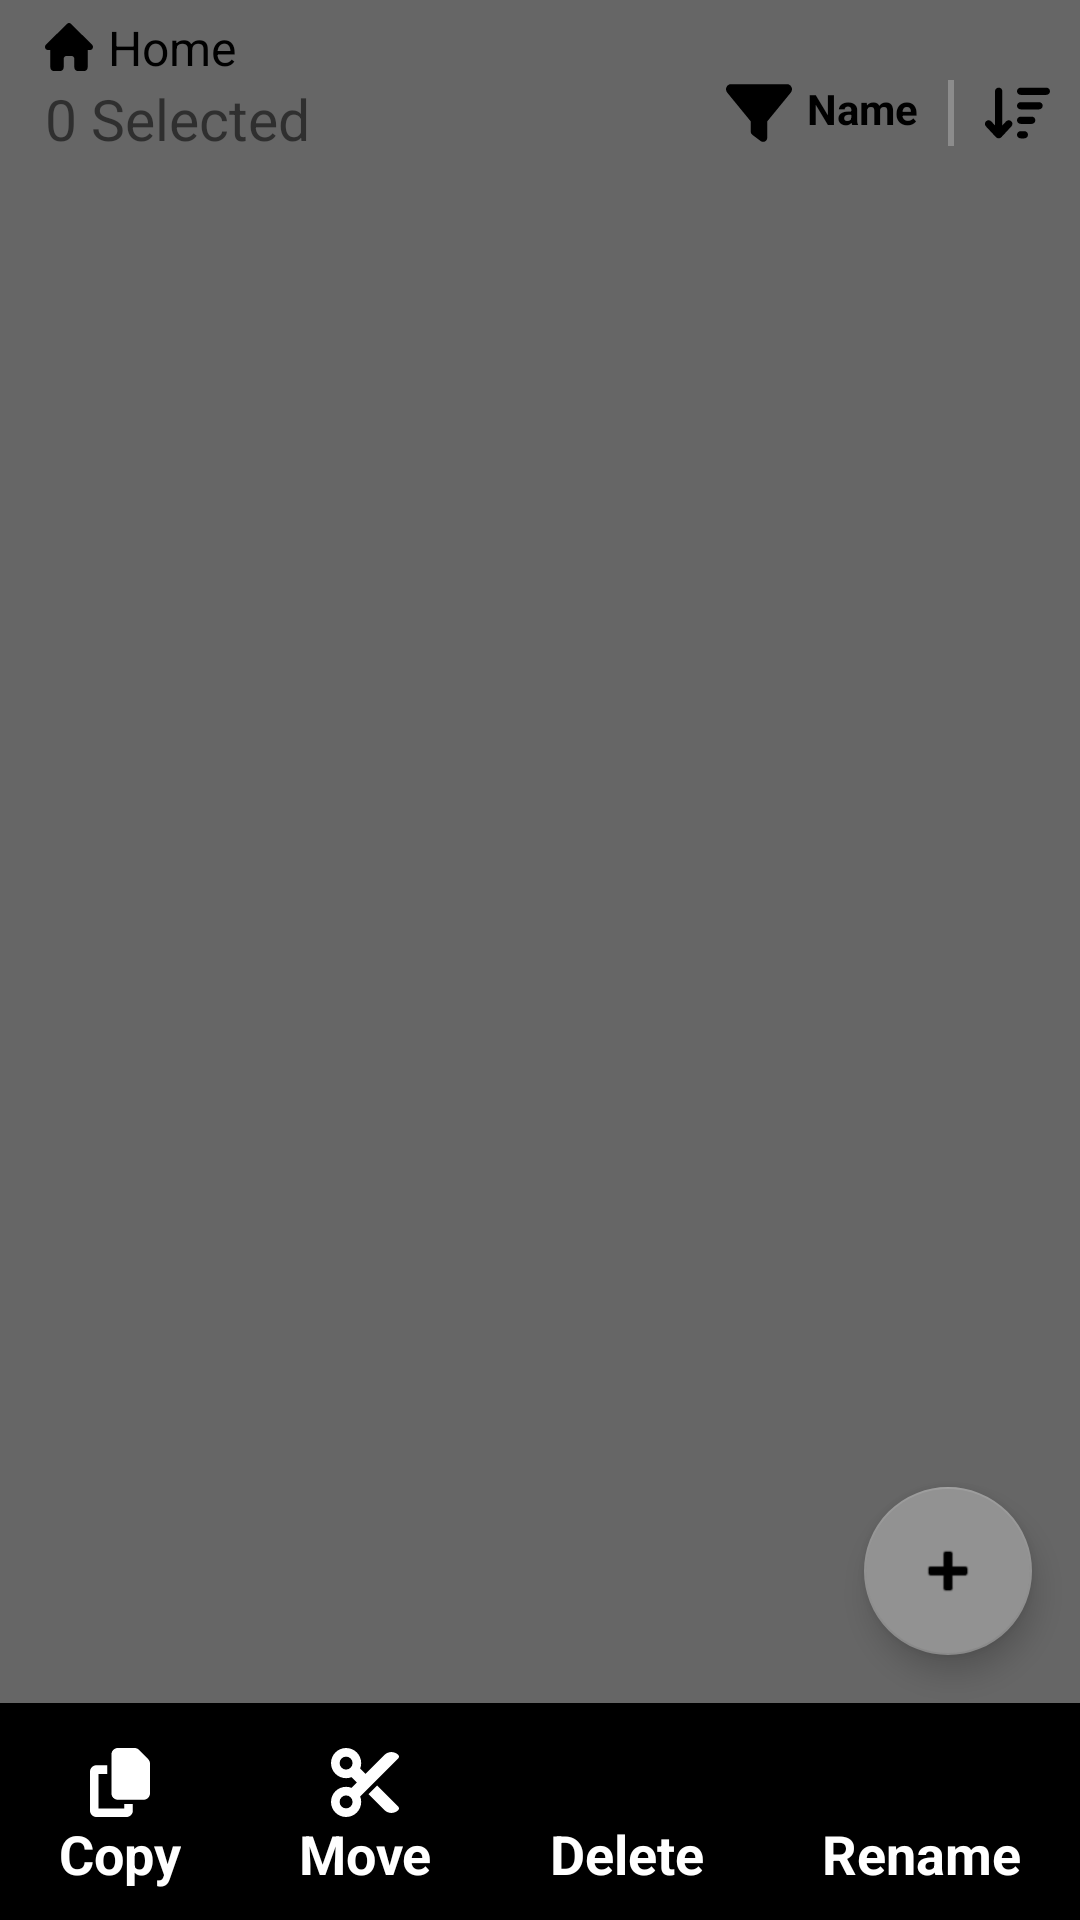

This screen was rendered from an Android layout file. Write that file and the resources it references.
<!-- AndroidManifest.xml: activity theme Base.Theme.Files.ActionBar -->
<!-- res/layout/activity_file_manager.xml -->
<?xml version="1.0" encoding="utf-8"?>
<androidx.constraintlayout.widget.ConstraintLayout xmlns:android="http://schemas.android.com/apk/res/android"
    xmlns:app="http://schemas.android.com/apk/res-auto"
    xmlns:tools="http://schemas.android.com/tools"
    android:layout_width="match_parent"
    android:layout_height="match_parent"
    android:id="@+id/main">


    <androidx.constraintlayout.widget.ConstraintLayout
        android:id="@+id/progress"
        android:layout_width="match_parent"
        android:layout_height="match_parent"
        app:layout_constraintBottom_toBottomOf="parent"
        app:layout_constraintEnd_toEndOf="parent"
        android:background="@color/black60"
        app:layout_constraintStart_toStartOf="parent"
        app:layout_constraintTop_toTopOf="parent" >
        <ProgressBar
            android:layout_width="wrap_content"
            android:layout_height="wrap_content"
            android:visibility="visible"
            app:layout_constraintBottom_toBottomOf="parent"
            app:layout_constraintEnd_toEndOf="parent"
            app:layout_constraintStart_toStartOf="parent"
            app:layout_constraintTop_toTopOf="parent"
            />




    </androidx.constraintlayout.widget.ConstraintLayout>

    <TextView
        android:id="@+id/noFiles"
        android:layout_width="wrap_content"
        android:layout_height="wrap_content"
        android:text="@string/no_files"
        android:visibility="gone"
        app:layout_constraintBottom_toBottomOf="parent"
        app:layout_constraintEnd_toEndOf="parent"
        app:layout_constraintStart_toStartOf="parent"
        app:layout_constraintTop_toTopOf="parent" />

    <androidx.constraintlayout.widget.ConstraintLayout
        android:id="@+id/selectionBar"
        android:layout_width="match_parent"
        android:layout_height="wrap_content"
        android:visibility="visible"
        app:layout_constraintTop_toBottomOf="@id/breadcrumbsLayout">

        <TextView
            android:id="@+id/selectedCount"
            android:layout_width="wrap_content"
            android:layout_height="wrap_content"
            android:text="@string/_0_selected"
            android:textSize="19sp"
            android:layout_marginStart="15dp"
            app:layout_constraintStart_toStartOf="parent"
            app:layout_constraintTop_toTopOf="parent"
            app:layout_constraintBottom_toBottomOf="parent" />
    </androidx.constraintlayout.widget.ConstraintLayout>


    <LinearLayout
        android:id="@+id/breadcrumbsLayout"
        android:layout_width="match_parent"
        android:layout_height="wrap_content"
        android:layout_margin="5dp"
        app:layout_constraintTop_toTopOf="parent">
        <TextView
            android:id="@+id/homeBtn"
            android:layout_width="wrap_content"
            android:layout_height="wrap_content"
            android:paddingStart="10dp"
            android:paddingEnd="2dp"
            android:textSize="16sp"
            android:textColor="?attr/colorOnSecondary"
            android:text="@string/home"
            android:drawablePadding="5dp"
            app:drawableStartCompat="@drawable/house_ic" />

        <androidx.recyclerview.widget.RecyclerView
            android:id="@+id/breadcrumbRecyclerView"
            android:layout_width="match_parent"
            android:layout_height="wrap_content"
            android:orientation="horizontal" />


    </LinearLayout>

    <LinearLayout
        android:id="@+id/sortingLayout"
        android:layout_width="match_parent"
        android:orientation="horizontal"
        android:gravity="end"
        app:layout_constraintTop_toBottomOf="@id/breadcrumbsLayout"
        android:layout_height="wrap_content">
        <LinearLayout
            android:id="@+id/sortingType"
            android:layout_width="wrap_content"
            android:layout_height="wrap_content"
            android:layout_marginEnd="10dp"
            android:orientation="horizontal">
            <ImageView
                android:layout_width="22dp"
                android:layout_height="22dp"
                android:layout_marginEnd="5dp"
                android:src="@drawable/filter_ic"/>
            <TextView
                android:id="@+id/sortingTypeName"
                android:layout_width="wrap_content"
                android:layout_height="wrap_content"
                android:textStyle="bold"
                android:textColor="?attr/colorOnSecondary"
                android:text="Name"/>

        </LinearLayout>
        <View
            android:layout_width="2dp"
            android:layout_height="match_parent"
            android:background="@color/gray500"
            android:layout_marginEnd="10dp"/>
        <ImageView
            android:id="@+id/sortingAccDesc"
            android:layout_width="22dp"
            android:layout_height="22dp"
            android:layout_marginEnd="10dp"
            android:src="@drawable/arrow_down_sort_ic"/>


    </LinearLayout>

    <androidx.recyclerview.widget.RecyclerView
        android:id="@+id/recyclerView"
        android:layout_width="match_parent"
        android:layout_height="0dp"
        app:layout_constraintTop_toBottomOf="@id/sortingLayout"
        app:layout_constraintBottom_toTopOf="@id/selectionBottomBar" />


    <com.google.android.material.floatingactionbutton.FloatingActionButton
        android:id="@+id/addFolderBtn"
        android:layout_width="wrap_content"
        android:layout_height="wrap_content"
        android:layout_marginEnd="16dp"
        android:layout_marginBottom="16dp"
        android:clickable="true"
        android:focusable="true"
        app:layout_constraintBottom_toTopOf="@id/selectionBottomBar"
        app:layout_constraintEnd_toEndOf="parent"
        app:srcCompat="@android:drawable/ic_input_add" />

    <LinearLayout
        android:id="@+id/selectionBottomBar"
        android:layout_width="match_parent"
        android:layout_height="wrap_content"
        android:background="@android:color/black"
        android:orientation="horizontal"
        android:gravity="center"
        app:layout_constraintBottom_toBottomOf="parent">

        <LinearLayout
            android:id="@+id/copyBtn"
            android:layout_width="wrap_content"
            android:layout_height="wrap_content"
            android:layout_weight="1"
            android:orientation="vertical">
            <ImageView
                android:layout_width="38dp"
                android:layout_height="38dp"
                android:layout_gravity="center"
                android:src="@drawable/copy_ic"
                android:paddingTop="15dp" />
            <TextView
                android:layout_width="wrap_content"
                android:layout_height="wrap_content"
                android:layout_gravity="center"
                android:textStyle="bold"
                android:textSize="18sp"
                android:textColor="@color/white"
                android:text="@string/copy"
                android:paddingBottom="10dp"/>
        </LinearLayout>
        <LinearLayout
            android:id="@+id/moveBtn"
            android:layout_width="wrap_content"
            android:layout_height="wrap_content"
            android:layout_weight="1"
            android:orientation="vertical">
            <ImageView
                android:layout_width="38dp"
                android:layout_height="38dp"
                android:layout_gravity="center"
                android:src="@drawable/cut_ic"
                android:paddingTop="15dp" />
            <TextView
                android:layout_width="wrap_content"
                android:layout_height="wrap_content"
                android:layout_gravity="center"
                android:textStyle="bold"
                android:textSize="18sp"
                android:textColor="@color/white"
                android:text="@string/move"
                android:paddingBottom="10dp"/>
        </LinearLayout>
        <LinearLayout
            android:id="@+id/deleteBtn"
            android:layout_width="wrap_content"
            android:layout_height="wrap_content"
            android:layout_weight="1"
            android:orientation="vertical">
            <ImageView
                android:layout_width="38dp"
                android:layout_height="38dp"
                android:layout_gravity="center"
                android:src="@drawable/ic_delete"
                android:paddingTop="10dp" />
            <TextView
                android:layout_width="wrap_content"
                android:layout_height="wrap_content"
                android:layout_gravity="center"
                android:textStyle="bold"
                android:textSize="18sp"
                android:textColor="@color/white"
                android:text="@string/delete"
                android:paddingBottom="10dp"/>
        </LinearLayout>
        <LinearLayout
            android:id="@+id/renameBtn"
            android:layout_width="wrap_content"
            android:layout_height="wrap_content"
            android:layout_weight="1"
            android:orientation="vertical">
            <ImageView
                android:layout_width="38dp"
                android:layout_height="38dp"
                android:layout_gravity="center"
                android:src="@drawable/edit_ic"
                android:paddingTop="10dp" />
            <TextView
                android:layout_width="wrap_content"
                android:layout_height="wrap_content"
                android:layout_gravity="center"
                android:textStyle="bold"
                android:textSize="18sp"
                android:textColor="@color/white"
                android:text="@string/rename"
                android:paddingBottom="10dp"/>
        </LinearLayout>

    </LinearLayout>





</androidx.constraintlayout.widget.ConstraintLayout>
<!-- resources referenced by this layout -->
<resources>
  <color name="black60">#99000000</color>
  <color name="gray500">#8C8C8C</color>
  <color name="white">#FFFFFFFF</color>
  <!-- drawable copy_ic (drawable) -->
  <vector xmlns:android="http://schemas.android.com/apk/res/android"
      android:width="448dp"
      android:height="512dp"
      android:viewportWidth="448"
      android:viewportHeight="512">
    <path
        android:fillColor="#ffffff"
        android:pathData="M208,0L332.1,0c12.7,0 24.9,5.1 33.9,14.1l67.9,67.9c9,9 14.1,21.2 14.1,33.9L448,336c0,26.5 -21.5,48 -48,48l-192,0c-26.5,0 -48,-21.5 -48,-48l0,-288c0,-26.5 21.5,-48 48,-48zM48,128l80,0 0,64 -64,0 0,256 192,0 0,-32 64,0 0,48c0,26.5 -21.5,48 -48,48L48,512c-26.5,0 -48,-21.5 -48,-48L0,176c0,-26.5 21.5,-48 48,-48z"/>
  </vector>
  <!-- drawable cut_ic (drawable) -->
  <vector xmlns:android="http://schemas.android.com/apk/res/android"
      android:width="512dp"
      android:height="512dp"
      android:viewportWidth="512"
      android:viewportHeight="512">
    <path
        android:fillColor="#ffffff"
        android:pathData="M256,192l-39.5,-39.5c4.9,-12.6 7.5,-26.2 7.5,-40.5C224,50.1 173.9,0 112,0S0,50.1 0,112s50.1,112 112,112c14.3,0 27.9,-2.7 40.5,-7.5L192,256l-39.5,39.5c-12.6,-4.9 -26.2,-7.5 -40.5,-7.5C50.1,288 0,338.1 0,400s50.1,112 112,112s112,-50.1 112,-112c0,-14.3 -2.7,-27.9 -7.5,-40.5L499.2,76.8c7.1,-7.1 7.1,-18.5 0,-25.6c-28.3,-28.3 -74.1,-28.3 -102.4,0L256,192zM278.6,342.6L396.8,460.8c28.3,28.3 74.1,28.3 102.4,0c7.1,-7.1 7.1,-18.5 0,-25.6L342.6,278.6l-64,64zM64,112a48,48 0,1 1,96 0,48 48,0 1,1 -96,0zM112,352a48,48 0,1 1,0 96,48 48,0 1,1 0,-96z"/>
  </vector>
  <!-- drawable filter_ic (drawable) -->
  <vector xmlns:android="http://schemas.android.com/apk/res/android"
      android:width="512dp"
      android:height="512dp"
      android:viewportWidth="512"
      android:viewportHeight="512">
    <path
        android:fillColor="?attr/colorOnSecondary"
        android:pathData="M3.9,54.9C10.5,40.9 24.5,32 40,32l432,0c15.5,0 29.5,8.9 36.1,22.9s4.6,30.5 -5.2,42.5L320,320.9 320,448c0,12.1 -6.8,23.2 -17.7,28.6s-23.8,4.3 -33.5,-3l-64,-48c-8.1,-6 -12.8,-15.5 -12.8,-25.6l0,-79.1L9,97.3C-0.7,85.4 -2.8,68.8 3.9,54.9z"/>
  </vector>
  <!-- drawable house_ic (drawable) -->
  <vector xmlns:android="http://schemas.android.com/apk/res/android"
      android:width="16dp"
      android:height="16dp"
      android:viewportWidth="576"
      android:viewportHeight="512">
    <path
        android:fillColor="?attr/colorOnSecondary"
        android:pathData="M575.8,255.5c0,18 -15,32.1 -32,32.1l-32,0 0.7,160.2c0,2.7 -0.2,5.4 -0.5,8.1l0,16.2c0,22.1 -17.9,40 -40,40l-16,0c-1.1,0 -2.2,0 -3.3,-0.1c-1.4,0.1 -2.8,0.1 -4.2,0.1L416,512l-24,0c-22.1,0 -40,-17.9 -40,-40l0,-24 0,-64c0,-17.7 -14.3,-32 -32,-32l-64,0c-17.7,0 -32,14.3 -32,32l0,64 0,24c0,22.1 -17.9,40 -40,40l-24,0 -31.9,0c-1.5,0 -3,-0.1 -4.5,-0.2c-1.2,0.1 -2.4,0.2 -3.6,0.2l-16,0c-22.1,0 -40,-17.9 -40,-40l0,-112c0,-0.9 0,-1.9 0.1,-2.8l0,-69.7 -32,0c-18,0 -32,-14 -32,-32.1c0,-9 3,-17 10,-24L266.4,8c7,-7 15,-8 22,-8s15,2 21,7L564.8,231.5c8,7 12,15 11,24z"/>
  </vector>
  <string name="_0_selected">0 Selected</string>
  <string name="copy">Copy</string>
  <string name="delete">Delete</string>
  <string name="home">Home</string>
  <string name="move">Move</string>
  <string name="no_files">No files</string>
  <string name="rename">Rename</string>
  <style name="Base.Theme.Files.ActionBar" parent="Theme.MaterialComponents.DayNight.DarkActionBar">
          <item name="colorPrimary">#036DEC</item>
          <item name="colorOnPrimary">#FFFFFF</item>
          <item name="colorPrimaryVariant">#036DEC</item>
          <item name="colorSecondary">#929292</item>
          <item name="colorOnSecondary">#000000</item>
          <item name="colorSecondaryVariant">#FFFFFF</item>
      </style>
</resources>
